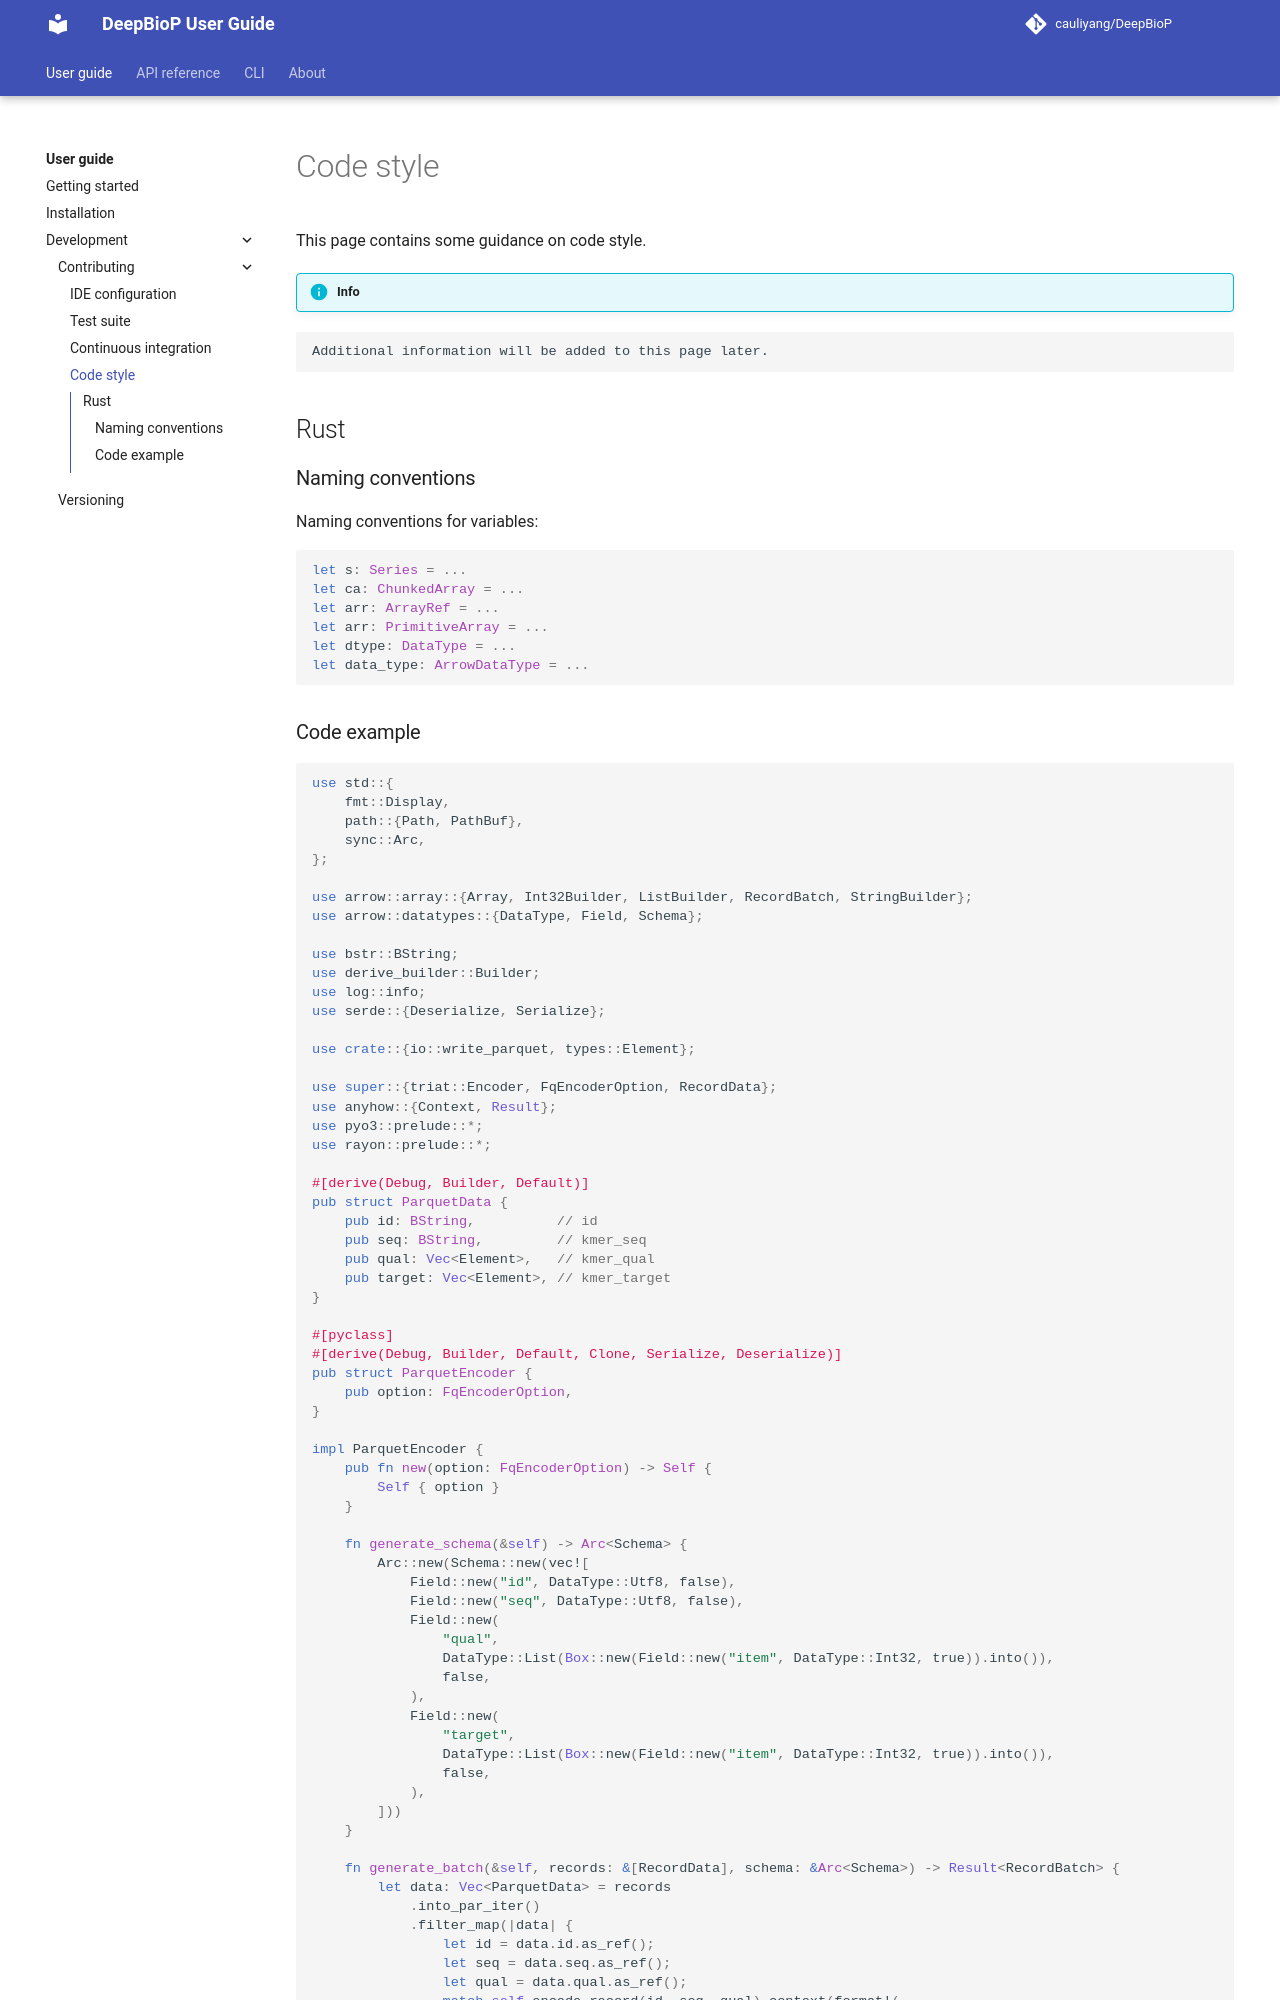

repository: cauliyang/DeepBioP · page: development/contributing/code-style/index.html · generator: mkdocs

# Code style

This page contains some guidance on code style.

!!! info

```
Additional information will be added to this page later.
```

## Rust

### Naming conventions

Naming conventions for variables:

```rust
let s: Series = ...
let ca: ChunkedArray = ...
let arr: ArrayRef = ...
let arr: PrimitiveArray = ...
let dtype: DataType = ...
let data_type: ArrowDataType = ...
```
